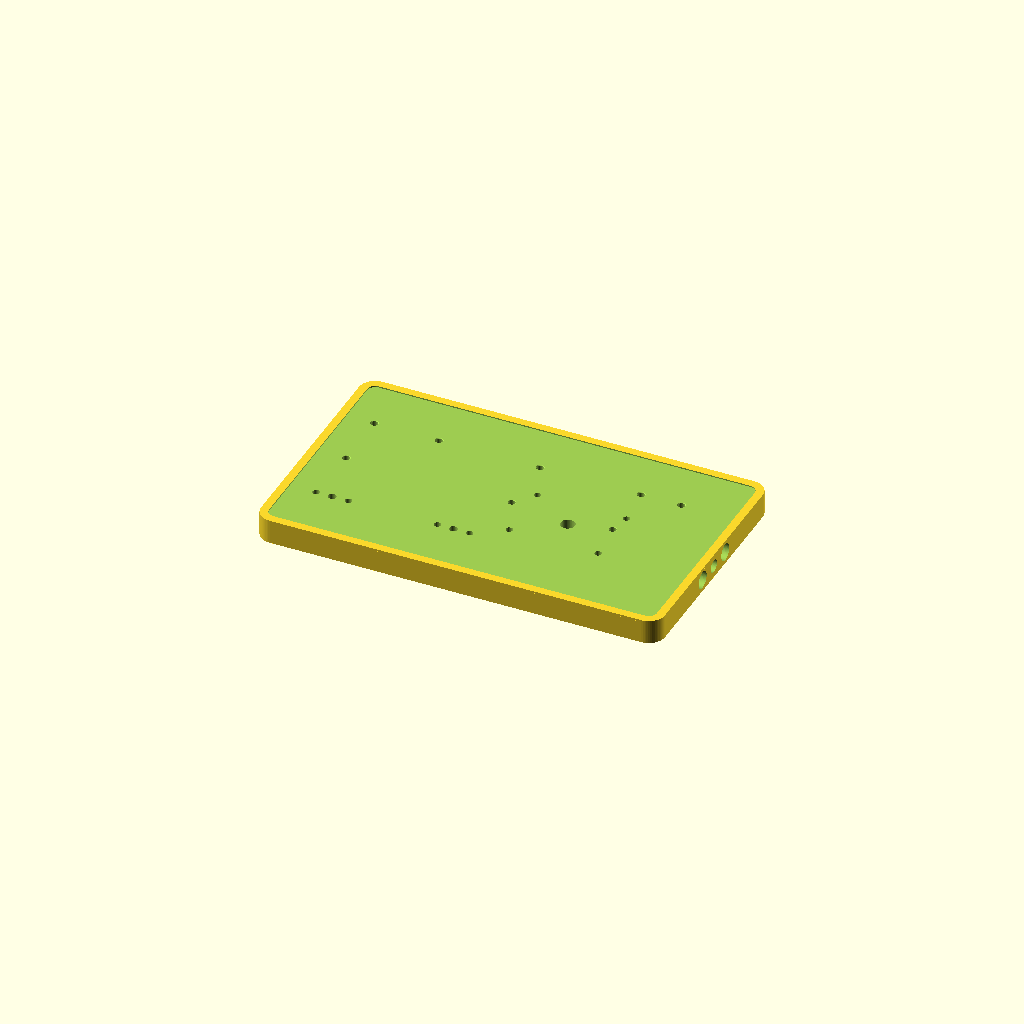
Cell 1: rendered with the file's own defaults.
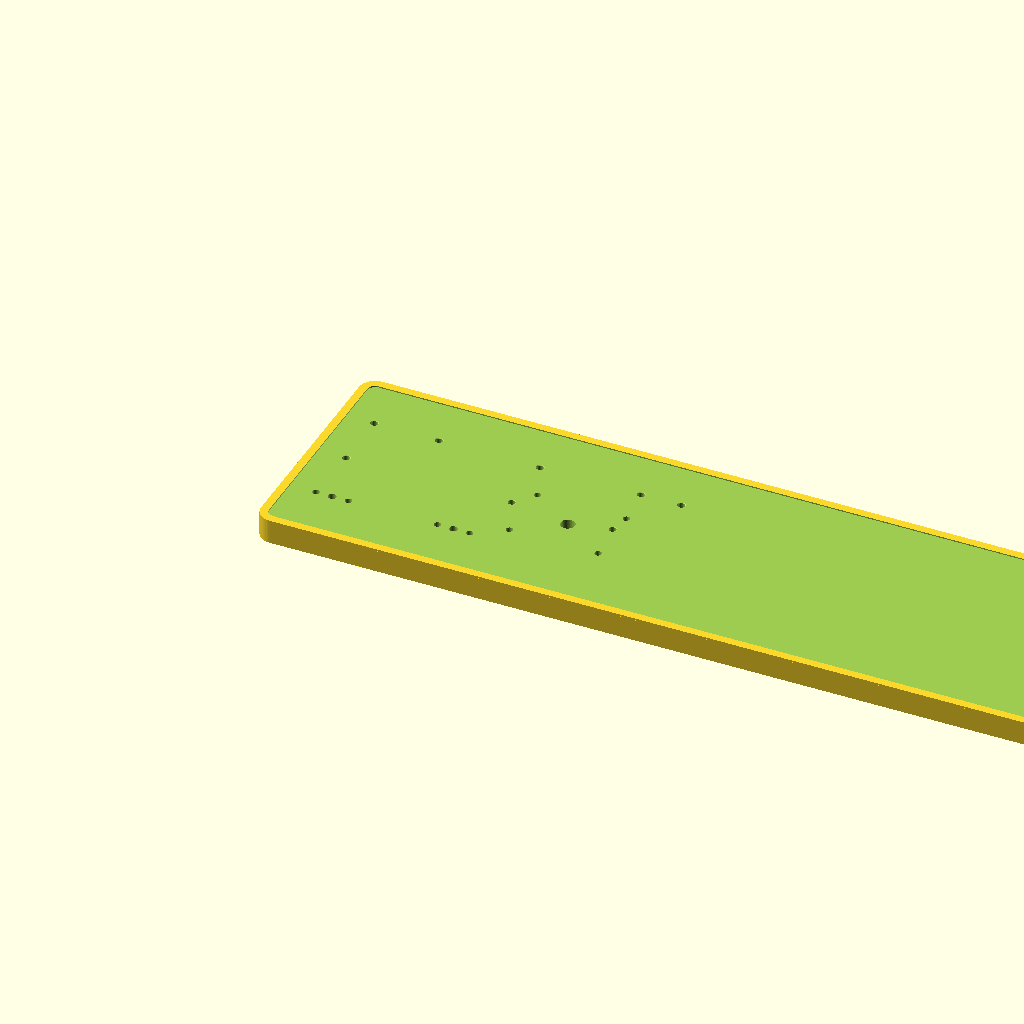
Cell 2 — BB_L set to 400, the other parameters unchanged.
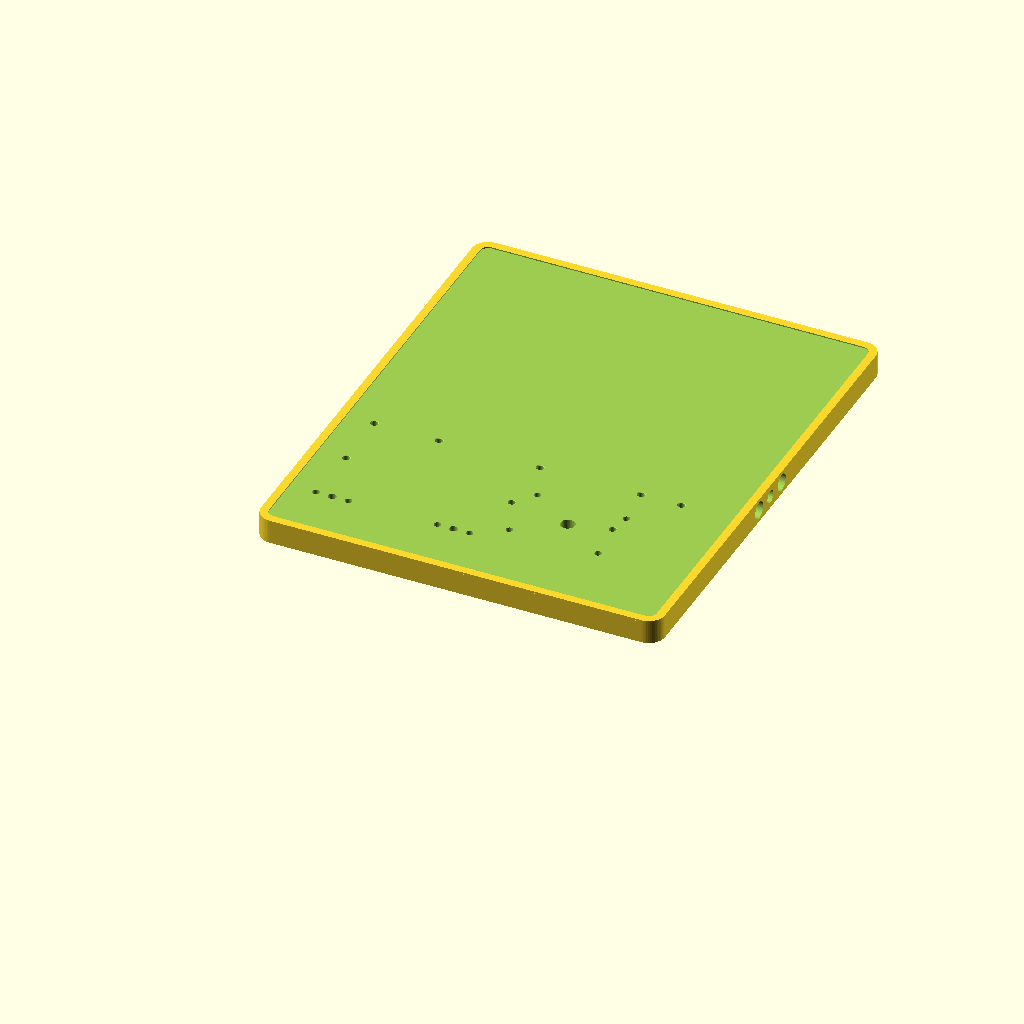
Cell 3: the same model with BB_W = 240.
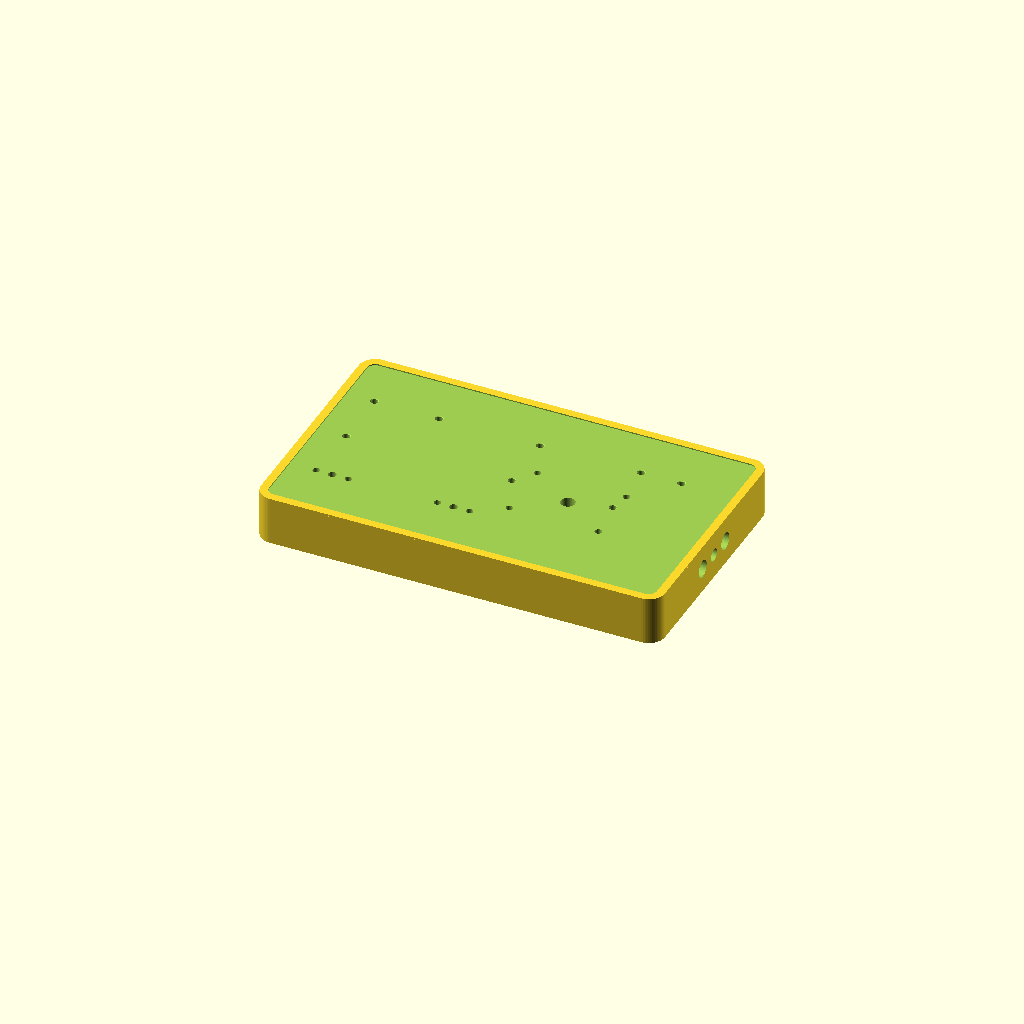
Cell 4: the same model with BB_H = 24.
One fixed orthographic camera (rotation 55°, 0°, 25°; colour scheme Cornfield) for every cell.
OpenSCAD source file antenna_gear/crystal_radio/openscad/enclosure_crystal_radio.scad:
/*
 * enclosure_crystal_radio.scad
 * Crystal Radio Enclosure with Variable Capacitor Mount
 * TM-CR-001 Rev A
 * Material: PETG or PLA+; non-conductive (no ABS near AM frequencies)
 * Print bed: 200 × 200 mm (fits in two parts)
 *
 * Contents:
 *   - Baseboard (open platform): ferrite rod brackets, cap mount, component layout
 *   - Front panel: binding posts, earphone jack, regen control
 *   - Vernier dial hub: 10:1 reduction drive for variable cap
 *   - Capacitor mount: 365 pF air-variable bracket + shaft coupling
 *   - Rod bracket: adjustable ferrite rod saddle (×2)
 *   - Optional lid/cover: open-frame style (decorative only)
 *
 * Design philosophy:
 *   Crystal radios are traditionally built on an open baseboard.
 *   This enclosure follows that tradition: a hardwood-style open platform
 *   with all components visible and accessible.  The PETG baseboard
 *   replaces walnut/cherry hardwood with equivalent appearance.
 *
 * Overall dimensions (baseboard): 200 × 120 × 12 mm
 * Component placement follows classic crystal radio layout:
 *   Left side: ferrite rod antenna (longitudinal)
 *   Center: variable capacitor + vernier dial
 *   Right side: detector, binding posts, earphone jack
 */

$fn = 64;

// ── Global dimensions ─────────────────────────────────────────────────────────
BB_L   = 200;    // Baseboard length
BB_W   = 120;    // Baseboard width
BB_H   = 12;     // Baseboard thickness (solid; heavy feel)
CORN_R = 8;      // Corner radius

// ── Utility ───────────────────────────────────────────────────────────────────
module rounded_plate(l, w, h, r) {
    hull()
        for (x=[r, l-r]) for (y=[r, w-r])
            translate([x, y, 0]) cylinder(r=r, h=h);
}

module countersink(d_top, d_bot, h) {
    cylinder(d=d_bot, h=h);
    translate([0,0,h-1]) cylinder(d1=d_bot, d2=d_top, h=1);
}

// ── 1. BASEBOARD ──────────────────────────────────────────────────────────────
/*
 * Solid PETG platform with:
 *   - M3 standoff holes for component PCBs
 *   - Ferrite rod slots (two saddle mount cutouts)
 *   - Variable capacitor mounting hole pattern
 *   - Rubber foot recesses (×4)
 *   - Decorative edge chamfer
 */

ROD_SADDLE_X1 = 25;    // First rod saddle X position (from left)
ROD_SADDLE_X2 = 85;    // Second rod saddle X position
ROD_Y         = 30;    // Rod saddle Y position (front third of board)
CAP_X         = 130;   // Variable capacitor X center
CAP_Y         = 55;    // Variable cap Y center
PANEL_X       = 175;   // Front panel X position (right side)

module baseboard() {
    difference() {
        union() {
            // Main plate
            rounded_plate(BB_L, BB_W, BB_H, CORN_R);
            // Edge bead (decorative)
            translate([0,0,BB_H-1])
                difference() {
                    rounded_plate(BB_L, BB_W, 1, CORN_R);
                    translate([4,4,-0.1]) rounded_plate(BB_L-8, BB_W-8, 1.2, CORN_R-4);
                }
        }

        // Rubber foot pockets (8 mm dia × 3 mm deep; ×4 corners)
        for (pos=[[12,12],[12,BB_W-12],[BB_L-12,12],[BB_L-12,BB_W-12]])
            translate([pos[0],pos[1],-0.1]) cylinder(d=8, h=3.2);

        // M3 standoff holes (×8; general purpose component mounting)
        for (pos=[[18,60],[18,90],[50,90],[100,90],[150,90],[100,60],[150,60],[170,90]])
            translate([pos[0],pos[1],0]) countersink(6, 3.4, BB_H+0.2);

        // Variable capacitor mounting holes (shaft bearing + 3×M3)
        // 365pF air-var: shaft center, mounting ears at ±22mm and ±15mm
        translate([CAP_X, CAP_Y, 0]) {
            // Shaft hole (7 mm diameter for 6 mm shaft + coupling)
            cylinder(d=7, h=BB_H+0.2);
            // Mounting screw holes (typical air-variable pattern)
            for (pos=[[-22, 15],[22, 15],[-22,-15],[22,-15]])
                translate([pos[0],pos[1],-0.1]) cylinder(d=3.4, h=BB_H+0.2);
        }

        // Ferrite rod slot at rod saddle positions (rod passes through saddle brackets)
        // Saddle brackets are separate parts; board has locating holes only
        for (x=[ROD_SADDLE_X1, ROD_SADDLE_X2])
            translate([x, ROD_Y, 0]) {
                cylinder(d=4, h=BB_H+0.2);                 // Center pin
                for (dx=[-8,8]) translate([dx,0,-0.1])
                    cylinder(d=3.4, h=BB_H+0.2);           // M3 mount
            }

        // Headphone jack hole (right edge, centered vertically)
        translate([BB_L-8, BB_W/2, BB_H/2])
            rotate([0,90,0]) cylinder(d=6.5, h=12);

        // Binding post holes (×2: ANT, GND)
        for (y=[BB_W/2+12, BB_W/2-12])
            translate([BB_L-8, y, BB_H/2])
                rotate([0,90,0]) cylinder(d=8.5, h=12);   // 5-way binding post OD

        // Label recess (engraved area for silk-screen or label)
        translate([4,4,BB_H-0.6]) rounded_plate(BB_L-8, BB_W-8, 0.7, CORN_R-4);
    }
}


// ── 2. VARIABLE CAPACITOR BRACKET ────────────────────────────────────────────
/*
 * Mounts a standard 365 pF broadcast air-variable capacitor to the baseboard.
 * Capacitor rests on platform raised 20 mm above baseboard.
 * Shaft exits toward front for knob/vernier dial attachment.
 * Threaded inserts or M3 screws into baseboard.
 *
 * Capacitor body assumed: 45 mm wide × 38 mm deep × 38 mm tall (typical)
 * Shaft center: 19 mm above bottom of cap
 */

CAP_BODY_W  = 48;    // Capacitor body clearance width
CAP_BODY_D  = 42;    // Depth (front-to-back)
CAP_BODY_H  = 42;    // Height (mounting surface to top)
CAP_SHAFT_H = 19;    // Shaft center height above capacitor base
CAP_RAISE   = 8;     // Height of pedestal above baseboard
CAP_SHAFT_Z = CAP_RAISE + CAP_SHAFT_H;  // Shaft Z above baseboard = 27 mm

module cap_bracket() {
    difference() {
        union() {
            // Pedestal (raised platform for cap body)
            translate([0, 0, 0])
                cube([CAP_BODY_W+8, CAP_BODY_D+8, CAP_RAISE], center=true);
            // Support ribs (fore/aft for rigidity)
            for (y=[-CAP_BODY_D/2, CAP_BODY_D/2])
                translate([0, y, CAP_RAISE/2])
                    cube([CAP_BODY_W+8, 3, CAP_BODY_H+CAP_RAISE], center=true);
            // Front lip to retain cap
            translate([0, -(CAP_BODY_D/2+2), CAP_BODY_H/2+CAP_RAISE/2])
                cube([CAP_BODY_W, 4, CAP_BODY_H], center=true);
        }
        // Interior pocket for cap body
        translate([0, 0, CAP_RAISE])
            cube([CAP_BODY_W, CAP_BODY_D, CAP_BODY_H+1], center=true);
        // Shaft clearance through front wall
        translate([0, -(CAP_BODY_D/2+2), CAP_SHAFT_H])
            rotate([90,0,0]) cylinder(d=8, h=8);
        // M3 mounting holes (×4, into baseboard)
        for (pos=[[-22,15],[22,15],[-22,-15],[22,-15]])
            translate([pos[0],pos[1],-CAP_RAISE/2-0.1])
                cylinder(d=3.4, h=CAP_RAISE+0.2);
        // Cap retention screw (top, M3, into cap body)
        translate([0, 0, CAP_BODY_H+CAP_RAISE-0.1]) cylinder(d=3.4, h=4);
    }
}


// ── 3. VERNIER DIAL HUB ───────────────────────────────────────────────────────
/*
 * 10:1 vernier reduction drive for the variable capacitor shaft.
 * Outer dial: 80 mm diameter, 0–100 scale (0.1 div = 1 pF resolution).
 * Inner drive: 8 mm hub couples to 6 mm cap shaft.
 *
 * The vernier drive uses a friction disk and a precision gear reduction
 * implemented via a 10:1 diameter ratio between drive wheel and dial ring.
 * This is a simplified direct-drive version (no gears).
 * For gear-reduction version, use commercial Velleman vernier drive.
 *
 * Printed version: direct dial with pointer; 1:1 scale, large 80 mm dia.
 * At 80 mm dial, 365 pF full range → 365 degrees of rotation ≈ 4.56 pF/degree.
 */

DIAL_OD   = 80;
DIAL_H    = 6;
HUB_D     = 12;    // Hub that couples to cap shaft
HUB_L     = 15;
SHAFT_D   = 6.0;   // Set screw retained
SET_D     = 3.2;   // M3 set screw

module vernier_dial() {
    difference() {
        union() {
            // Dial face
            cylinder(d=DIAL_OD, h=DIAL_H);
            // Hub
            translate([0,0,-HUB_L]) cylinder(d=HUB_D, h=HUB_L+DIAL_H);
        }
        // Shaft bore
        translate([0,0,-HUB_L-0.1])
            cylinder(d=SHAFT_D, h=HUB_L+DIAL_H+0.2);
        // Set screw hole (M3 × 1, perpendicular, at hub mid)
        translate([0, 0, -HUB_L/2])
            rotate([90,0,0]) cylinder(d=SET_D, h=HUB_D+0.2, center=true);
        // Scale markings: 10 major divisions (every 36°), 5 minor per major
        for (a=[0:5:355])
            rotate([0,0,a])
            translate([DIAL_OD/2-( (a%10==0) ? 4 : (a%5==0) ? 2.5 : 1.5),0,DIAL_H-0.8])
                cube([(a%10==0) ? 1.2 : 0.8, 0.6, 0.9]);
        // Center depression (decorative)
        cylinder(d=HUB_D+4, h=1.5);
        // Knob grip (6 flats on outer edge)
        for (a=[0:60:300])
            rotate([0,0,a+30]) translate([DIAL_OD/2-1, 0, DIAL_H/2])
                cube([2, 3, DIAL_H+0.2], center=true);
    }
    // Pointer indicator (separate piece; glue to baseboard or front panel)
    translate([DIAL_OD/2+1, 0, 0])
        translate([0,0,DIAL_H/2]) cube([6,1.2,DIAL_H*0.8], center=true);
}


// ── 4. FERRITE ROD SADDLE ─────────────────────────────────────────────────────
/*
 * V-groove saddle that cradles the 9.5 mm ferrite rod.
 * Two saddles per rod, spaced to allow coil adjustment.
 * Rod is held by a snap-over cap retained with M2 screw.
 * Low mounting: rod center 8 mm above baseboard surface.
 */

ROD_D    = 9.5;
SADDLE_W = 16;
SADDLE_H = 12;
SADDLE_D = 18;

module rod_saddle() {
    difference() {
        union() {
            // Main saddle body
            cube([SADDLE_W, SADDLE_D, SADDLE_H]);
            // Snap-over cap retainer boss
            translate([SADDLE_W/2, SADDLE_D/2, SADDLE_H])
                cylinder(d=SADDLE_W-2, h=3);
        }
        // V-groove for rod (60° V, sized for 9.5 mm rod)
        translate([SADDLE_W/2, SADDLE_D/2, SADDLE_H+1])
            cylinder(d=ROD_D+0.5, h=8, center=true);
        // Base mounting holes (×2 M3)
        for (y=[4, SADDLE_D-4])
            translate([SADDLE_W/2, y, -0.1]) cylinder(d=3.4, h=4.2);
        // Wire routing notch (for coil leads)
        translate([SADDLE_W/2, SADDLE_D-0.1, 4])
            cube([3, 2, 6], center=true);
    }
}

module rod_saddle_cap() {
    difference() {
        cylinder(d=SADDLE_W-2, h=4);
        // Rod channel
        translate([0,0,-0.1]) cylinder(d=ROD_D+0.6, h=4.2);
        // Retention screw (M2)
        translate([0, -(SADDLE_W/2-2), 2])
            rotate([90,0,0]) cylinder(d=2.2, h=SADDLE_W, center=true);
    }
}


// ── 5. DETECTOR BOARD STANDOFF ────────────────────────────────────────────────
/*
 * Small standoff post (×4) for mounting a 50×30 mm detector PCB or
 * tagboard above the baseboard.  Accepts M3 screw from above.
 * Height: 10 mm (adequate for solder joints on underside of board).
 */

module pcb_standoff(h=10) {
    difference() {
        cylinder(d=7, h=h);
        translate([0,0,-0.1]) cylinder(d=3.0, h=h+0.2);  // M3 thread bore
    }
}


// ── 6. REGEN CONTROL KNOB ─────────────────────────────────────────────────────
/*
 * Knob for 100 kΩ regeneration potentiometer (6 mm D-shaft).
 * Diameter: 28 mm (easy to grip).
 * Pointer line cast into face.
 */

module regen_knob() {
    difference() {
        union() {
            cylinder(d=28, h=12);
            // Skirt
            translate([0,0,0]) cylinder(d1=30, d2=28, h=2);
        }
        // D-shaft bore (6mm + flat)
        translate([0,0,-0.1]) {
            cylinder(d=6.1, h=8);
            translate([-3.1, 6.1/2-1.0, 0]) cube([6.2, 2, 8]);
        }
        // Set screw M3 (optional)
        translate([0, 14.5, 4]) rotate([90,0,0]) cylinder(d=3.2, h=12);
        // Pointer line on top
        translate([-0.5, 0, 11]) cube([1, 14, 1.2]);
        // Grip flutes (×10 around circumference)
        for (a=[0:36:324])
            rotate([0,0,a]) translate([14, 0, 6])
                cylinder(d=2.5, h=8, center=true);
    }
}


// ── RENDER ─────────────────────────────────────────────────────────────────────
// Print baseboard flat on bed:
baseboard();

// Print dial separately:
// translate([0, BB_W+10, 0]) vernier_dial();

// Print saddles (×2):
// translate([BB_L+10, 0, 0]) rod_saddle();
// translate([BB_L+10, SADDLE_D+5, 0]) rod_saddle();
// translate([BB_L+10, 2*(SADDLE_D+5), 0]) rod_saddle_cap();
// translate([BB_L+10, 2*(SADDLE_D+5)+20, 0]) rod_saddle_cap();

// Print cap bracket:
// translate([BB_L+15, 60, 0]) cap_bracket();

// Regen knob:
// translate([BB_L+50, 0, 0]) regen_knob();

// PCB standoffs (print ×4):
// for (i=[0:3]) translate([BB_L+10+i*12, BB_W-20, 0]) pcb_standoff();
Parameter table extracted from the source (name, type, default, range or options):
BB_L: number, default 200
BB_W: number, default 120
BB_H: number, default 12
CORN_R: number, default 8
